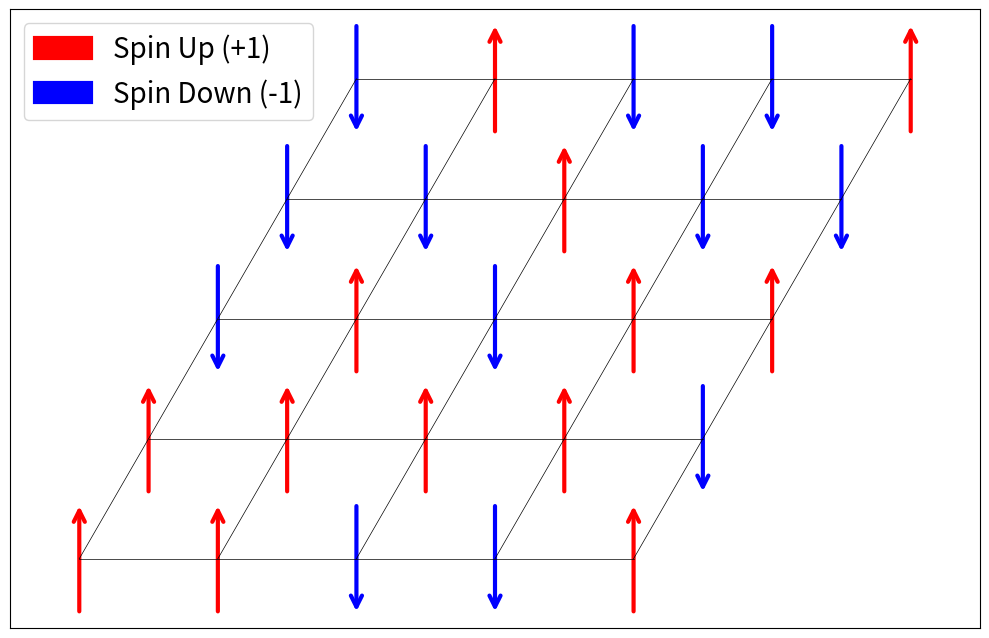

Generate this figure with matplotlib:
import numpy as np
import matplotlib.pyplot as plt
from matplotlib.patches import FancyArrowPatch
import random

def visualize_spin_lattice():
    """
    Visualize a simple 5x5 lattice with random up/down spins
    Arrows are placed at grid intersections and the grid is angled
    """
    # Fixed parameters
    size = 5  # 5x5 grid
    angle = 30  # degrees
    angle_rad = np.radians(angle)
    
    # Set random seed for reproducibility
    random.seed(1)
    np.random.seed(1)
    
    # Generate random spins (roughly 50:50 distribution)
    spins = np.random.choice([-1, 1], size=(size, size))
    
    # Create figure
    fig, ax = plt.subplots(figsize=(10, 8))
    
    # Create horizontal grid lines (angled)
    for i in range(size):
        x_points = np.array([j for j in range(size)])
        y_points = np.ones_like(x_points) * i
        
        # Apply rotation to make grid appear angled
        x_rotated = x_points + y_points * np.sin(angle_rad)
        y_rotated = y_points * np.cos(angle_rad)
        
        ax.plot(x_rotated, y_rotated, color='black', linewidth=0.5)
    
    # Create vertical grid lines (angled)
    for j in range(size):
        y_points = np.array([i for i in range(size)])
        x_points = np.ones_like(y_points) * j
        
        # Apply rotation to make grid appear angled
        x_rotated = x_points + y_points * np.sin(angle_rad)
        y_rotated = y_points * np.cos(angle_rad)
        
        ax.plot(x_rotated, y_rotated, color='black', linewidth=0.5)
    
    # Bigger arrows
    arrow_length = 0.8
    
    # Draw arrows at each grid intersection
    for i in range(size):
        for j in range(size):
            # Calculate the center position with rotation
            x_center = j + i * np.sin(angle_rad)
            y_center = i * np.cos(angle_rad)
            
            # Vertical arrows (regardless of grid angle)
            if spins[i, j] == 1:  # Up spin
                arrow = FancyArrowPatch((x_center, y_center - arrow_length/2), 
                                       (x_center, y_center + arrow_length/2), 
                                       arrowstyle='->', color='red', 
                                       mutation_scale=20, linewidth=3)
            else:  # Down spin
                arrow = FancyArrowPatch((x_center, y_center + arrow_length/2), 
                                       (x_center, y_center - arrow_length/2), 
                                       arrowstyle='->', color='blue', 
                                       mutation_scale=20, linewidth=3)
            ax.add_patch(arrow)
    
    # Set limits precisely to the grid size
    ax.set_xlim(-0.5, size-0.5 + (size-1) * np.sin(angle_rad))
    ax.set_ylim(-0.5, (size-1) * np.cos(angle_rad) + 0.5)
    ax.set_xticks([])
    ax.set_yticks([])
    ax.set_aspect('equal')
    
   
    # Add legend
    up_arrow = FancyArrowPatch((0, 0), (0, arrow_length), arrowstyle='->', color='red', 
                              mutation_scale=20, linewidth=3)
    down_arrow = FancyArrowPatch((0, arrow_length), (0, 0), arrowstyle='->', color='blue', 
                                mutation_scale=20, linewidth=3)
    
    ax.legend([up_arrow, down_arrow], ['Spin Up (+1)', 'Spin Down (-1)'],  prop={'size': 20})
    
    plt.tight_layout()
    return fig

# Run the visualization
if __name__ == "__main__":
    fig = visualize_spin_lattice()
    
    # Save the figure
    plt.savefig('spin_lattice_5x5.png', dpi=300, bbox_inches='tight')
    
    # Show the figure
    plt.show()